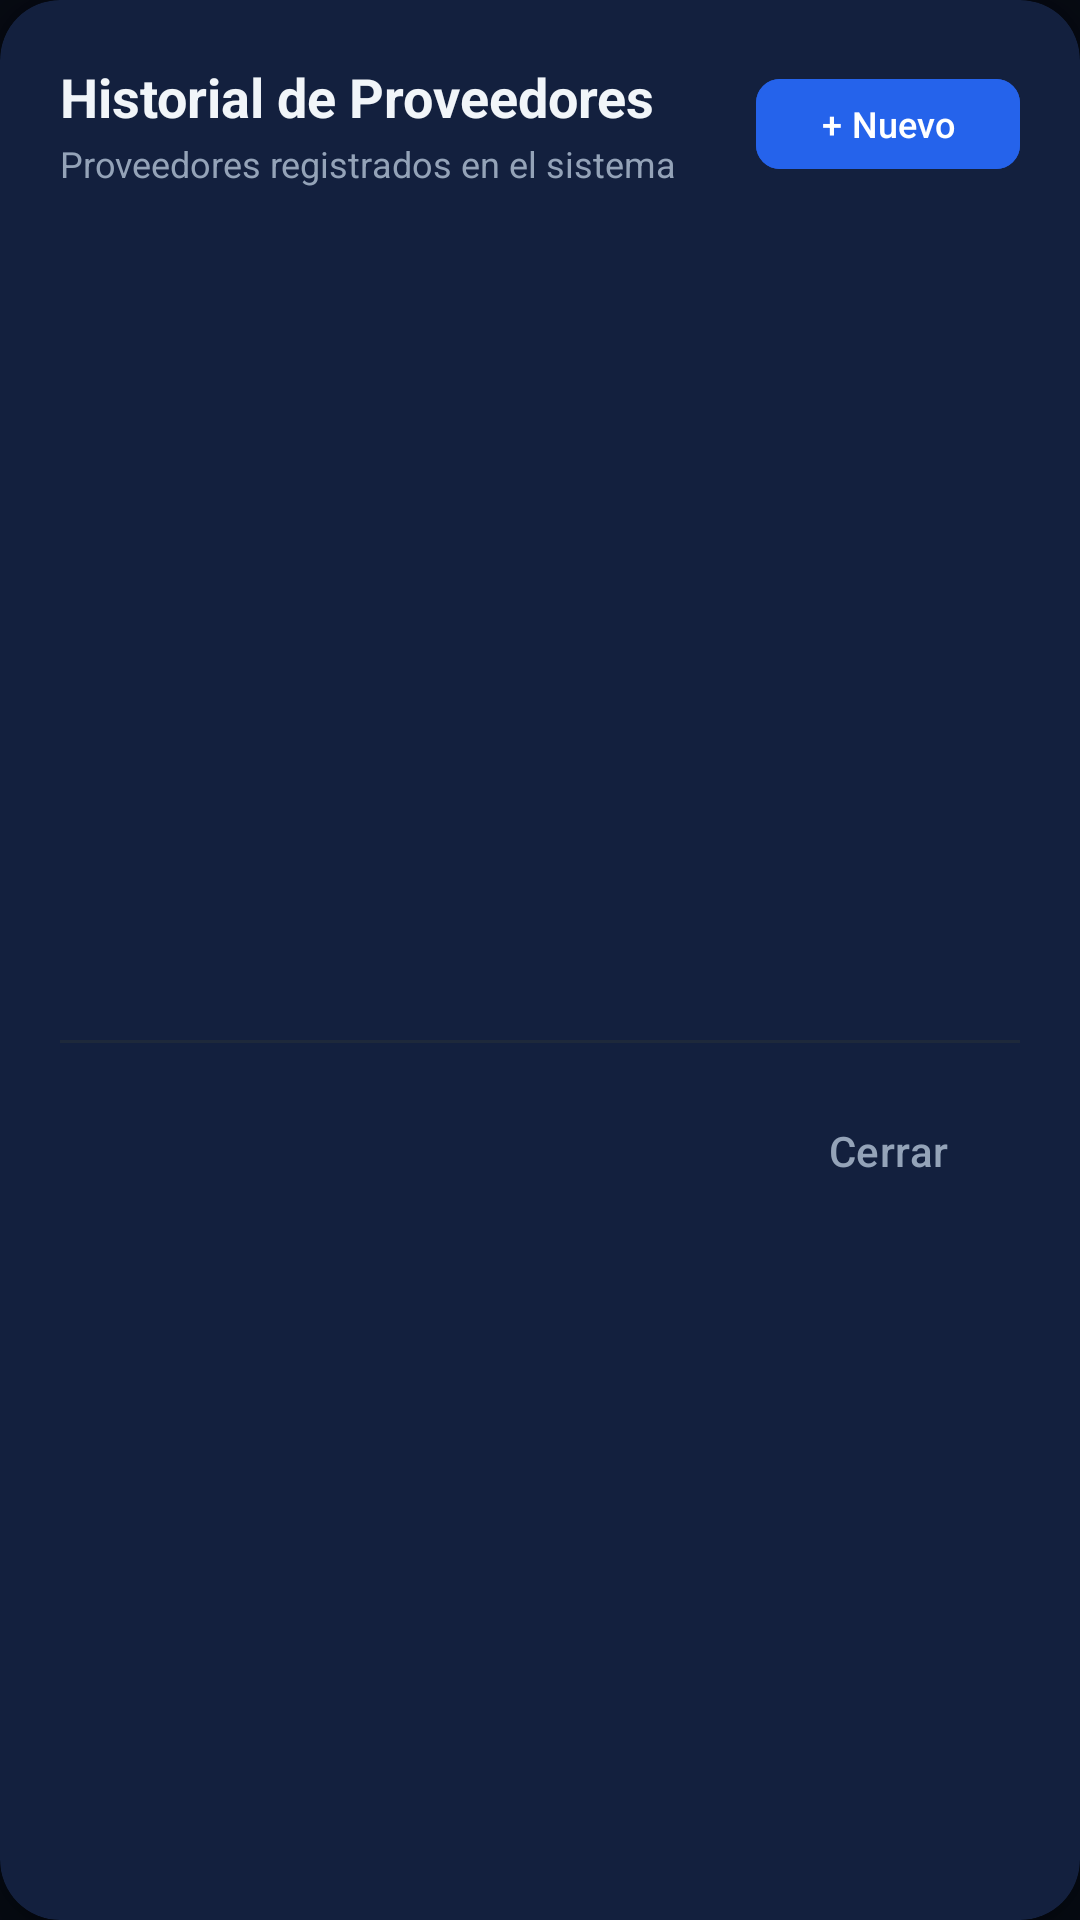

The Android layout XML behind this screen, and the referenced resources:
<!-- AndroidManifest.xml: application theme Theme.Adisanappandroid -->
<!-- res/layout/dialog_lista_proveedores.xml -->
<?xml version="1.0" encoding="utf-8"?>
<com.google.android.material.card.MaterialCardView xmlns:android="http://schemas.android.com/apk/res/android"
    xmlns:app="http://schemas.android.com/apk/res-auto"
    android:layout_width="match_parent"
    android:layout_height="wrap_content"
    app:cardBackgroundColor="@color/card_bg"
    app:cardCornerRadius="20dp"
    app:cardElevation="8dp"
    app:strokeWidth="0dp">

    <LinearLayout
        android:layout_width="match_parent"
        android:layout_height="wrap_content"
        android:orientation="vertical"
        android:padding="20dp">

        
        <RelativeLayout
            android:layout_width="match_parent"
            android:layout_height="wrap_content"
            android:layout_marginBottom="12dp">

            <LinearLayout
                android:layout_width="wrap_content"
                android:layout_height="wrap_content"
                android:layout_alignParentStart="true"
                android:layout_centerVertical="true"
                android:orientation="vertical">

                <TextView
                    android:layout_width="wrap_content"
                    android:layout_height="wrap_content"
                    android:text="Historial de Proveedores"
                    android:textColor="@color/text_primary"
                    android:textSize="18sp"
                    android:textStyle="bold" />

                <TextView
                    android:layout_width="wrap_content"
                    android:layout_height="wrap_content"
                    android:layout_marginTop="2dp"
                    android:text="Proveedores registrados en el sistema"
                    android:textColor="@color/text_secondary"
                    android:textSize="12sp" />
            </LinearLayout>

            <com.google.android.material.button.MaterialButton
                android:id="@+id/btnNuevoProveedorDialog"
                android:layout_width="wrap_content"
                android:layout_height="38dp"
                android:layout_alignParentEnd="true"
                android:layout_centerVertical="true"
                android:backgroundTint="@color/blue_primary"
                android:paddingHorizontal="12dp"
                android:paddingVertical="0dp"
                android:text="+ Nuevo"
                android:textAllCaps="false"
                android:textColor="@color/white"
                android:textSize="12sp"
                app:cornerRadius="8dp" />

        </RelativeLayout>

        
        <ProgressBar
            android:id="@+id/pbLoadingProveedores"
            android:layout_width="36dp"
            android:layout_height="36dp"
            android:layout_gravity="center_horizontal"
            android:layout_marginVertical="20dp"
            android:indeterminateTint="@color/blue_primary"
            android:visibility="gone" />

        
        <LinearLayout
            android:id="@+id/layoutProveedoresVacio"
            android:layout_width="match_parent"
            android:layout_height="wrap_content"
            android:gravity="center"
            android:orientation="vertical"
            android:padding="24dp"
            android:visibility="gone">

            <ImageView
                android:layout_width="56dp"
                android:layout_height="56dp"
                android:contentDescription="Sin Proveedores"
                android:src="@drawable/ic_truck"
                app:tint="@color/text_muted" />

            <TextView
                android:layout_width="wrap_content"
                android:layout_height="wrap_content"
                android:layout_marginTop="10dp"
                android:text="No hay proveedores registrados"
                android:textColor="@color/text_primary"
                android:textSize="15sp"
                android:textStyle="bold" />

            <TextView
                android:layout_width="wrap_content"
                android:layout_height="wrap_content"
                android:layout_marginTop="4dp"
                android:gravity="center"
                android:text="Haz clic en '+ Nuevo' para registrar tu primer proveedor."
                android:textColor="@color/text_secondary"
                android:textSize="12sp" />
        </LinearLayout>

        
        <androidx.recyclerview.widget.RecyclerView
            android:id="@+id/rvProveedores"
            android:layout_width="match_parent"
            android:layout_height="260dp"
            android:clipToPadding="false" />

        <View
            android:layout_width="match_parent"
            android:layout_height="1dp"
            android:layout_marginTop="12dp"
            android:layout_marginBottom="12dp"
            android:background="@color/border_color" />

        <com.google.android.material.button.MaterialButton
            android:id="@+id/btnCerrarListaProveedores"
            style="@style/Widget.Material3.Button.TextButton"
            android:layout_width="wrap_content"
            android:layout_height="wrap_content"
            android:layout_gravity="end"
            android:text="Cerrar"
            android:textColor="@color/text_secondary" />

    </LinearLayout>

</com.google.android.material.card.MaterialCardView>
<!-- resources referenced by this layout -->
<resources>
  <color name="blue_primary">#2563EB</color>
  <color name="border_color">#1E293B</color>
  <color name="card_bg">#111827</color>
  <color name="text_muted">#64748B</color>
  <color name="text_primary">#F1F5F9</color>
  <color name="text_secondary">#94A3B8</color>
  <color name="white">#FFFFFFFF</color>
  <style name="Theme.Adisanappandroid" parent="Base.Theme.Adisanappandroid" />
  <color name="blue_primary_dark">#1E3A8A</color>
  <color name="accent_blue_bg_on">#DBEAFE</color>
  <color name="blue_soft">#3B82F6</color>
  <color name="blue_light">#0D2247</color>
  <color name="accent_teal">#14B8A6</color>
  <color name="accent_red">#EF4444</color>
  <color name="accent_red_bg">#3B1111</color>
  <color name="screen_bg">#060A12</color>
  <color name="outline">#334155</color>
  <color name="surface_low">#0F172A</color>
  <color name="surface_mid">#111827</color>
  <color name="surface_high">#1E293B</color>
  <style name="Widget.Adisan.BottomNavigation" parent="Widget.Material3.BottomNavigationView">
          <item name="itemActiveIndicatorStyle">@style/Widget.Adisan.BottomNavigation.Indicador</item>
      </style>
  <style name="ThemeOverlay.Adisan.AlertDialog" parent="ThemeOverlay.Material3.MaterialAlertDialog">
          <item name="colorPrimary">@color/blue_soft</item>
          <item name="colorSurface">@color/card_bg</item>
          <item name="colorSurfaceContainerHigh">@color/card_bg</item>
          <item name="colorOnSurface">@color/text_primary</item>
          <item name="colorOnSurfaceVariant">@color/text_secondary</item>
          <item name="shapeAppearanceOverlay">@style/ShapeAppearance.Adisan.Dialog</item>
      </style>
  <style name="ThemeOverlay.Adisan.BottomSheet" parent="ThemeOverlay.Material3.BottomSheetDialog">
          <item name="colorSurface">@color/card_bg</item>
          <item name="colorSurfaceContainerLow">@color/card_bg</item>
      </style>
  <style name="Widget.Adisan.BottomNavigation.Indicador" parent="Widget.Material3.BottomNavigationView.ActiveIndicator">
          <item name="android:color">#332563EB</item>
      </style>
  <style name="ShapeAppearance.Adisan.Dialog" parent="">
          <item name="cornerFamily">rounded</item>
          <item name="cornerSize">20dp</item>
      </style>
</resources>
